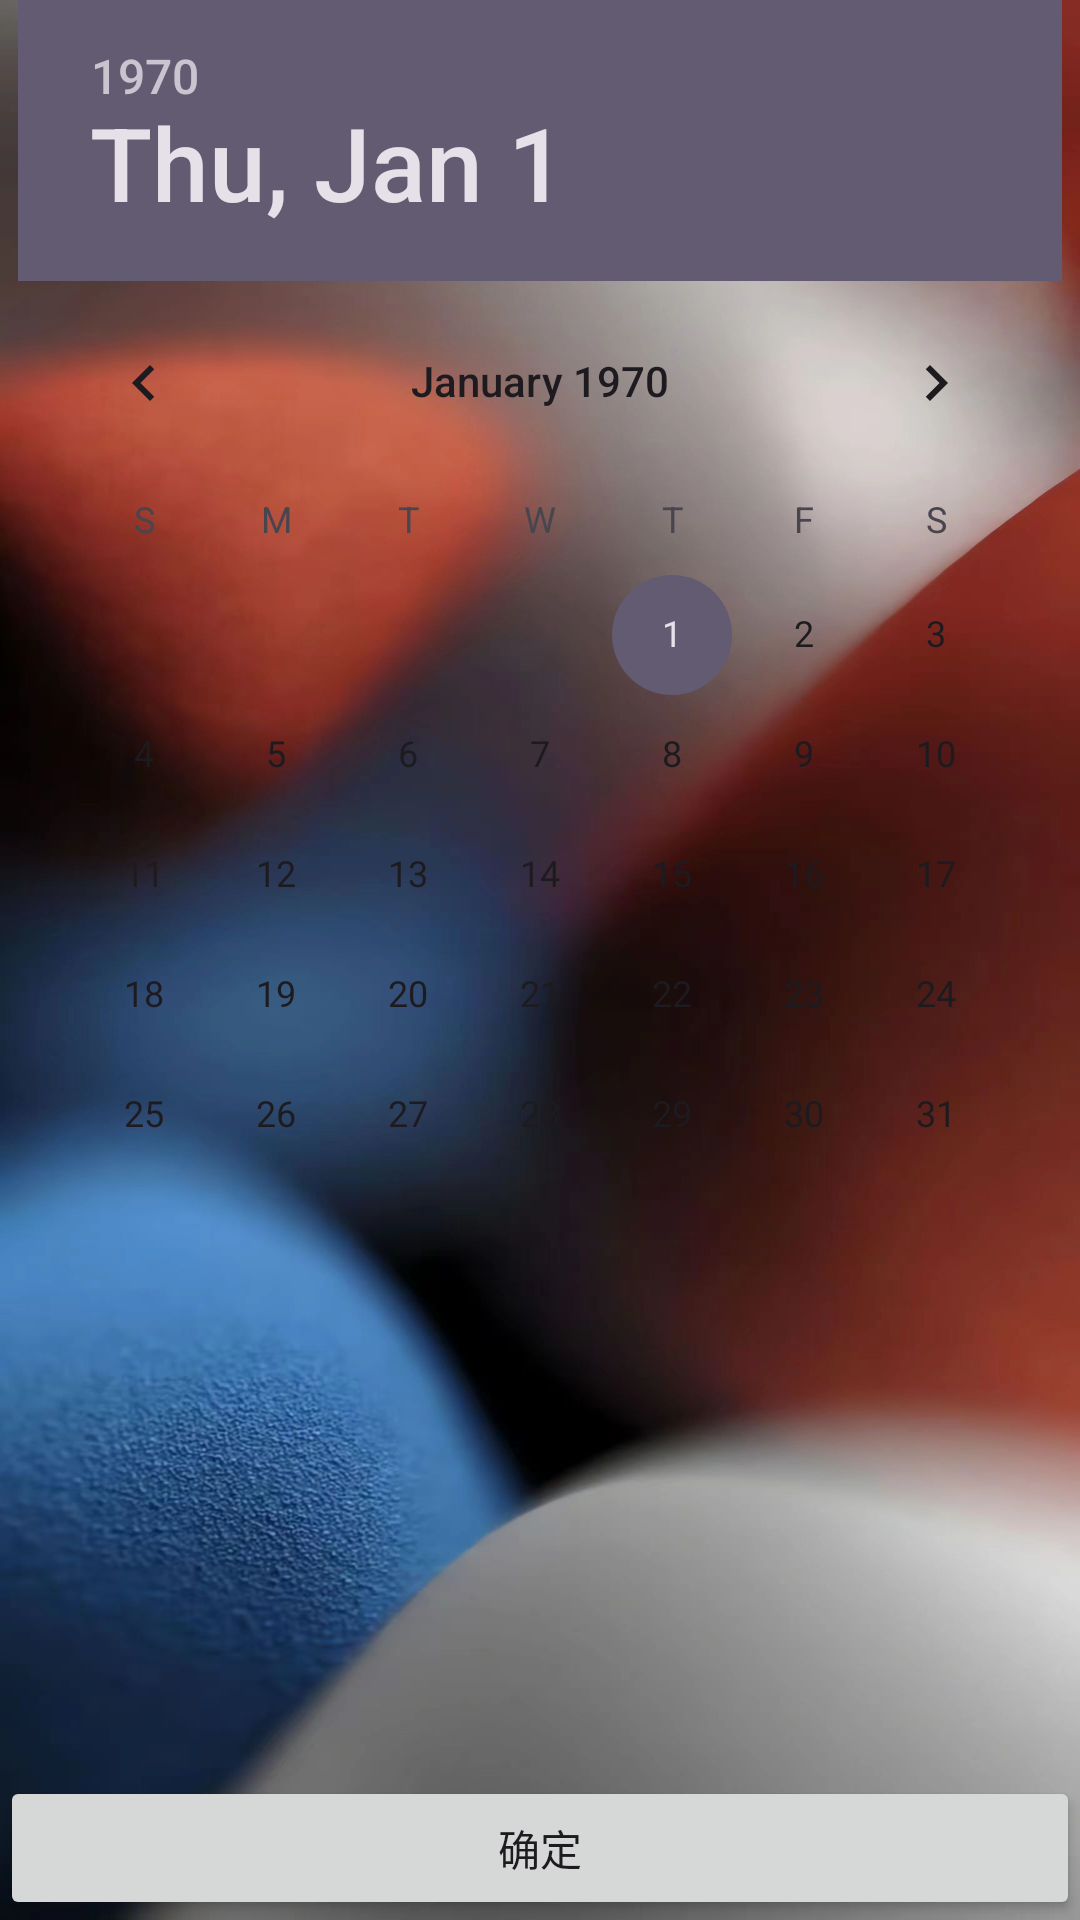

Here is an Android app screen rendered from its layout file. Give the layout XML and the strings, colors and styles it references.
<!-- AndroidManifest.xml: application theme Theme.遇见待办 -->
<!-- res/layout/activity_date.xml -->
<?xml version="1.0" encoding="utf-8"?>
<LinearLayout
    android:orientation="vertical"
    xmlns:android="http://schemas.android.com/apk/res/android"
    xmlns:app="http://schemas.android.com/apk/res-auto"
    xmlns:tools="http://schemas.android.com/tools"
    android:background="@drawable/bg2"
    android:layout_width="match_parent"
    android:layout_height="match_parent">

    <DatePicker
        android:id="@+id/dp1"
        android:layout_gravity="center"
        android:layout_width="wrap_content"
        android:layout_height="wrap_content"
        android:layout_weight="1">
    </DatePicker>

    <Button
        android:id="@+id/bt1"
        android:layout_width="match_parent"
        android:layout_height="wrap_content"
        android:text="确定"/>

</LinearLayout>
<!-- resources referenced by this layout -->
<resources>
  <!-- drawable bg2: jpg bitmap (drawable, 203792 bytes) -->
  <style name="Theme.遇见待办" parent="Base.Theme.遇见待办" />
  <style name="Base.Theme.遇见待办" parent="Theme.Material3.DayNight.NoActionBar">
          
          
      </style>
</resources>
